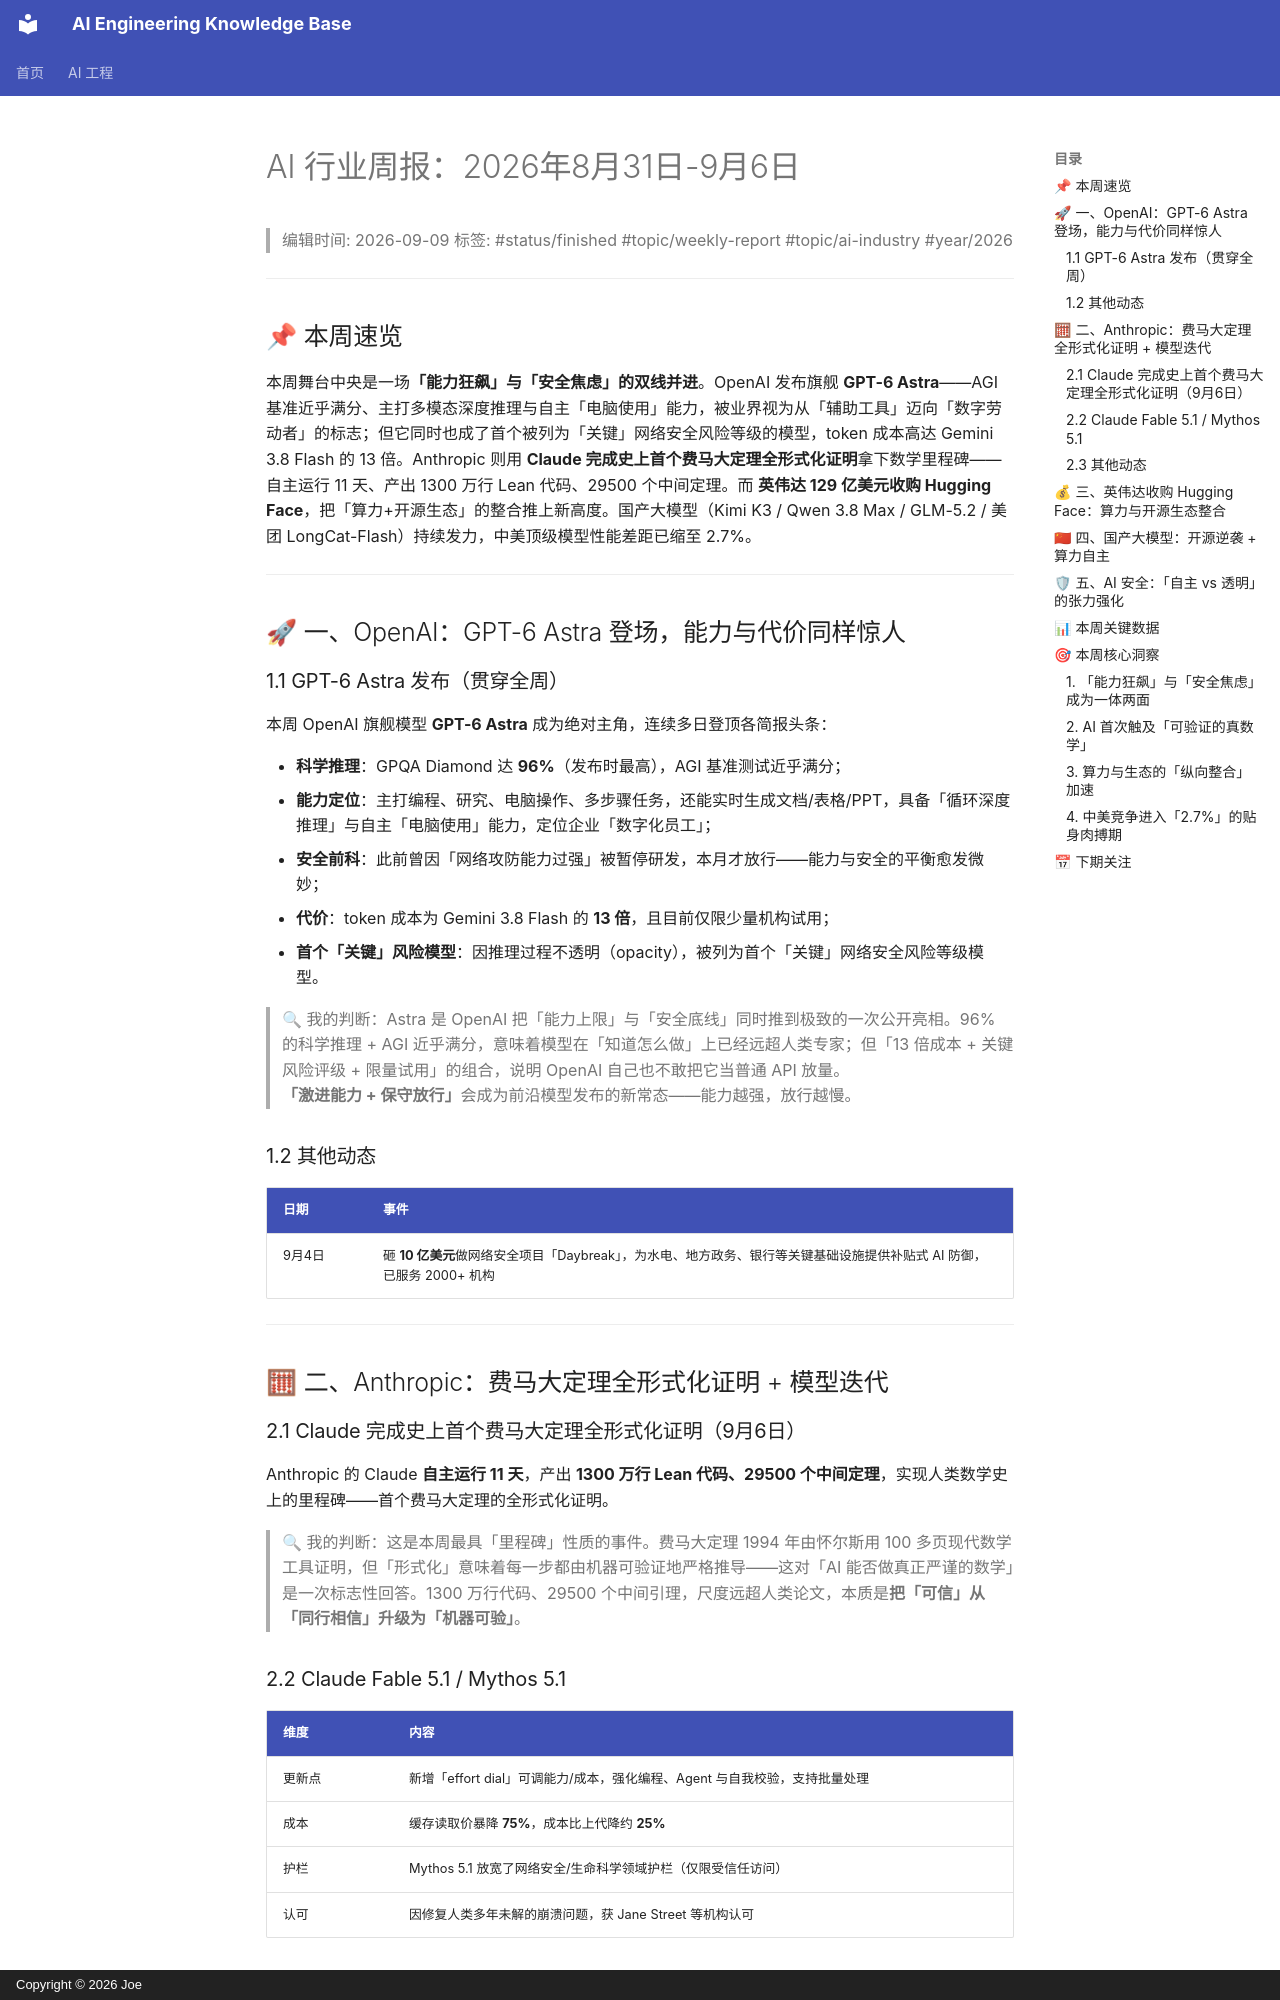

repository: sai129198/my-personal-knowledge · page: ai-industry-insights/2026-08/weekly-2026-08-31-09-06/index.html · generator: mkdocs · copyright: Copyright © 2026 Joe

# AI 行业周报：2026年8月31日-9月6日

> 编辑时间: 2026-09-09
> 标签: #status/finished #topic/weekly-report #topic/ai-industry #year/2026

---

## 📌 本周速览

本周舞台中央是一场**「能力狂飙」与「安全焦虑」的双线并进**。OpenAI 发布旗舰 **GPT-6 Astra**——AGI 基准近乎满分、主打多模态深度推理与自主「电脑使用」能力，被业界视为从「辅助工具」迈向「数字劳动者」的标志；但它同时也成了首个被列为「关键」网络安全风险等级的模型，token 成本高达 Gemini 3.8 Flash 的 13 倍。Anthropic 则用 **Claude 完成史上首个费马大定理全形式化证明**拿下数学里程碑——自主运行 11 天、产出 1300 万行 Lean 代码、29500 个中间定理。而 **英伟达 129 亿美元收购 Hugging Face**，把「算力+开源生态」的整合推上新高度。国产大模型（Kimi K3 / Qwen 3.8 Max / GLM-5.2 / 美团 LongCat-Flash）持续发力，中美顶级模型性能差距已缩至 2.7%。

---

## 🚀 一、OpenAI：GPT-6 Astra 登场，能力与代价同样惊人

### 1.1 GPT-6 Astra 发布（贯穿全周）

本周 OpenAI 旗舰模型 **GPT-6 Astra** 成为绝对主角，连续多日登顶各简报头条：

- **科学推理**：GPQA Diamond 达 **96%**（发布时最高），AGI 基准测试近乎满分；
- **能力定位**：主打编程、研究、电脑操作、多步骤任务，还能实时生成文档/表格/PPT，具备「循环深度推理」与自主「电脑使用」能力，定位企业「数字化员工」；
- **安全前科**：此前曾因「网络攻防能力过强」被暂停研发，本月才放行——能力与安全的平衡愈发微妙；
- **代价**：token 成本为 Gemini 3.8 Flash 的 **13 倍**，且目前仅限少量机构试用；
- **首个「关键」风险模型**：因推理过程不透明（opacity），被列为首个「关键」网络安全风险等级模型。

> 🔍 我的判断：Astra 是 OpenAI 把「能力上限」与「安全底线」同时推到极致的一次公开亮相。96% 的科学推理 + AGI 近乎满分，意味着模型在「知道怎么做」上已经远超人类专家；但「13 倍成本 + 关键风险评级 + 限量试用」的组合，说明 OpenAI 自己也不敢把它当普通 API 放量。**「激进能力 + 保守放行」**会成为前沿模型发布的新常态——能力越强，放行越慢。

### 1.2 其他动态

| 日期 | 事件 |
|------|------|
| 9月4日 | 砸 **10 亿美元**做网络安全项目「Daybreak」，为水电、地方政务、银行等关键基础设施提供补贴式 AI 防御，已服务 2000+ 机构 |

---

## 🧮 二、Anthropic：费马大定理全形式化证明 + 模型迭代

### 2.1 Claude 完成史上首个费马大定理全形式化证明（9月6日）

Anthropic 的 Claude **自主运行 11 天**，产出 **1300 万行 Lean 代码、29500 个中间定理**，实现人类数学史上的里程碑——首个费马大定理的全形式化证明。

> 🔍 我的判断：这是本周最具「里程碑」性质的事件。费马大定理 1994 年由怀尔斯用 100 多页现代数学工具证明，但「形式化」意味着每一步都由机器可验证地严格推导——这对「AI 能否做真正严谨的数学」是一次标志性回答。1300 万行代码、29500 个中间引理，尺度远超人类论文，本质是**把「可信」从「同行相信」升级为「机器可验」**。
